Run: headless pygame with SDL's dummy video driver; simulated clock (each Clock.tick advances the game by its frame time, no real sleeping); random seed 0; keys injected as events and as key.get_pressed() state; mouse plan: one left click at the window centre at the start of phase 2, then a move to the lower-right quarter at the start of phase 3.
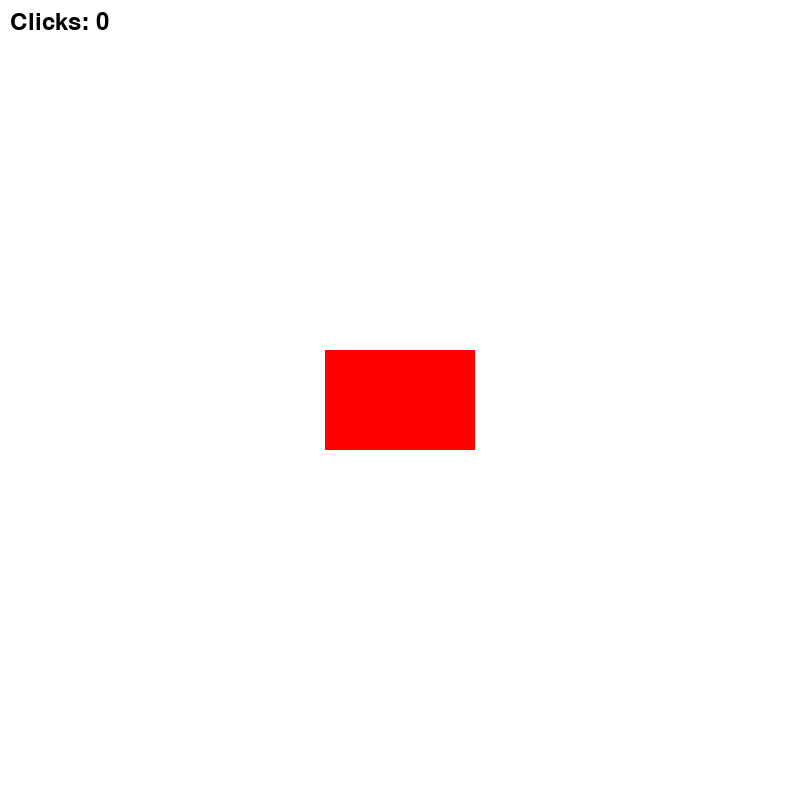
Frame 1 of 4 · flips 1–60 · no input
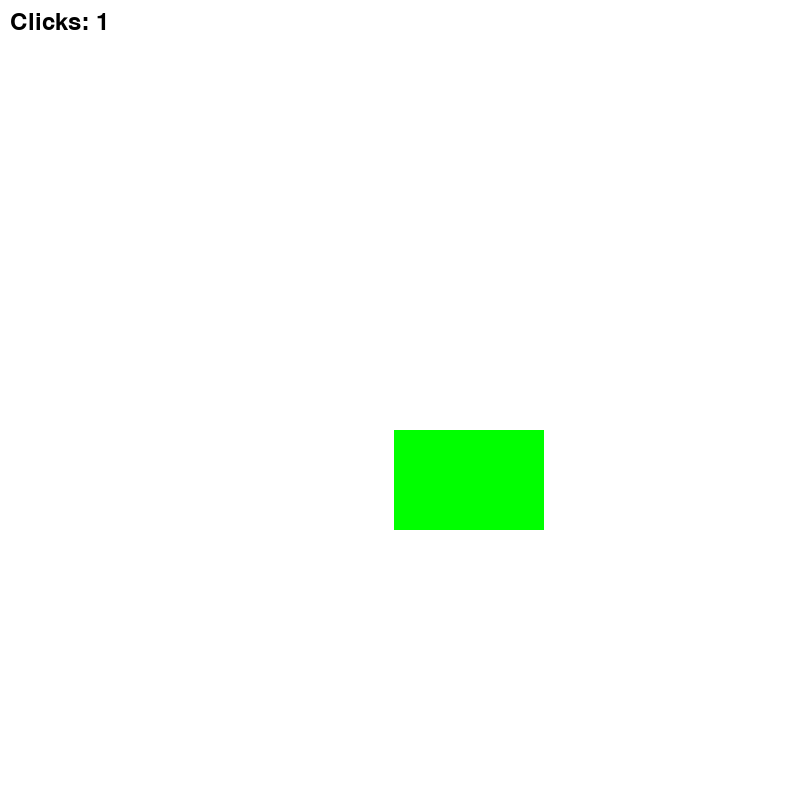
Frame 2 of 4 · flips 61–180 · clicked the window centre · tapped SPACE, RETURN · held RIGHT (→), D
Frame 3 of 4 · flips 181–300 · moved the mouse to the lower-right quarter · held DOWN (↓), S · screen unchanged from frame 2, image omitted
Frame 4 of 4 · flips 301–420 · held LEFT (←), A, UP (↑), W · screen unchanged from frame 3, image omitted

The pygame program that drew these frames:

import random  # Модуль для генерации случайных чисел (используется для случайной позиции еды)
import time    # Модуль для работы со временем (используется для таймера появления еды)

import pygame  # Библиотека Pygame для создания игр (окно, ввод, отрисовка)

pygame.init()

# --- Настройки окна и цвета ---
WIDTH, HEIGHT = 800, 800
BLACK = (0, 0, 0)
WHITE = (255, 255, 255)
RED = (255, 0, 0)
GREEN = (0, 255, 0)

SCREEN = pygame.display.set_mode((WIDTH, HEIGHT))
clock = pygame.time.Clock()
pygame.display.set_caption('Task 13 - Click the Rectangle')

# --- Основная функция игры ---
def run_click_rectangle(): 
    rect_w, rect_h = 150, 100 
    # start centered
    rect_x = (WIDTH - rect_w) // 2 
    rect_y = (HEIGHT - rect_h) // 2
    rect_color = RED
    clicks = 0

    font = pygame.font.SysFont(None, 36)

    running = True
    while running:
        for event in pygame.event.get():
            if event.type == pygame.QUIT:
                running = False
            elif event.type == pygame.KEYDOWN: 
                if event.key == pygame.K_SPACE:
                    # toggle color between RED and GREEN
                    rect_color = GREEN if rect_color == RED else RED
            elif event.type == pygame.MOUSEBUTTONDOWN and event.button == 1:
                mx, my = event.pos
                # check if click inside rectangle
                if rect_x <= mx <= rect_x + rect_w and rect_y <= my <= rect_y + rect_h:
                    clicks += 1
                    # move to random position fully inside screen
                    rect_x = random.randint(0, WIDTH - rect_w)
                    rect_y = random.randint(0, HEIGHT - rect_h)

        SCREEN.fill(WHITE)

        # draw rectangle
        pygame.draw.rect(SCREEN, rect_color, (rect_x, rect_y, rect_w, rect_h))

        # draw click counter
        text = font.render(f'Clicks: {clicks}', True, BLACK)
        SCREEN.blit(text, (10, 10))

        pygame.display.flip()
        clock.tick(60)


if __name__ == '__main__':
    run_click_rectangle()
